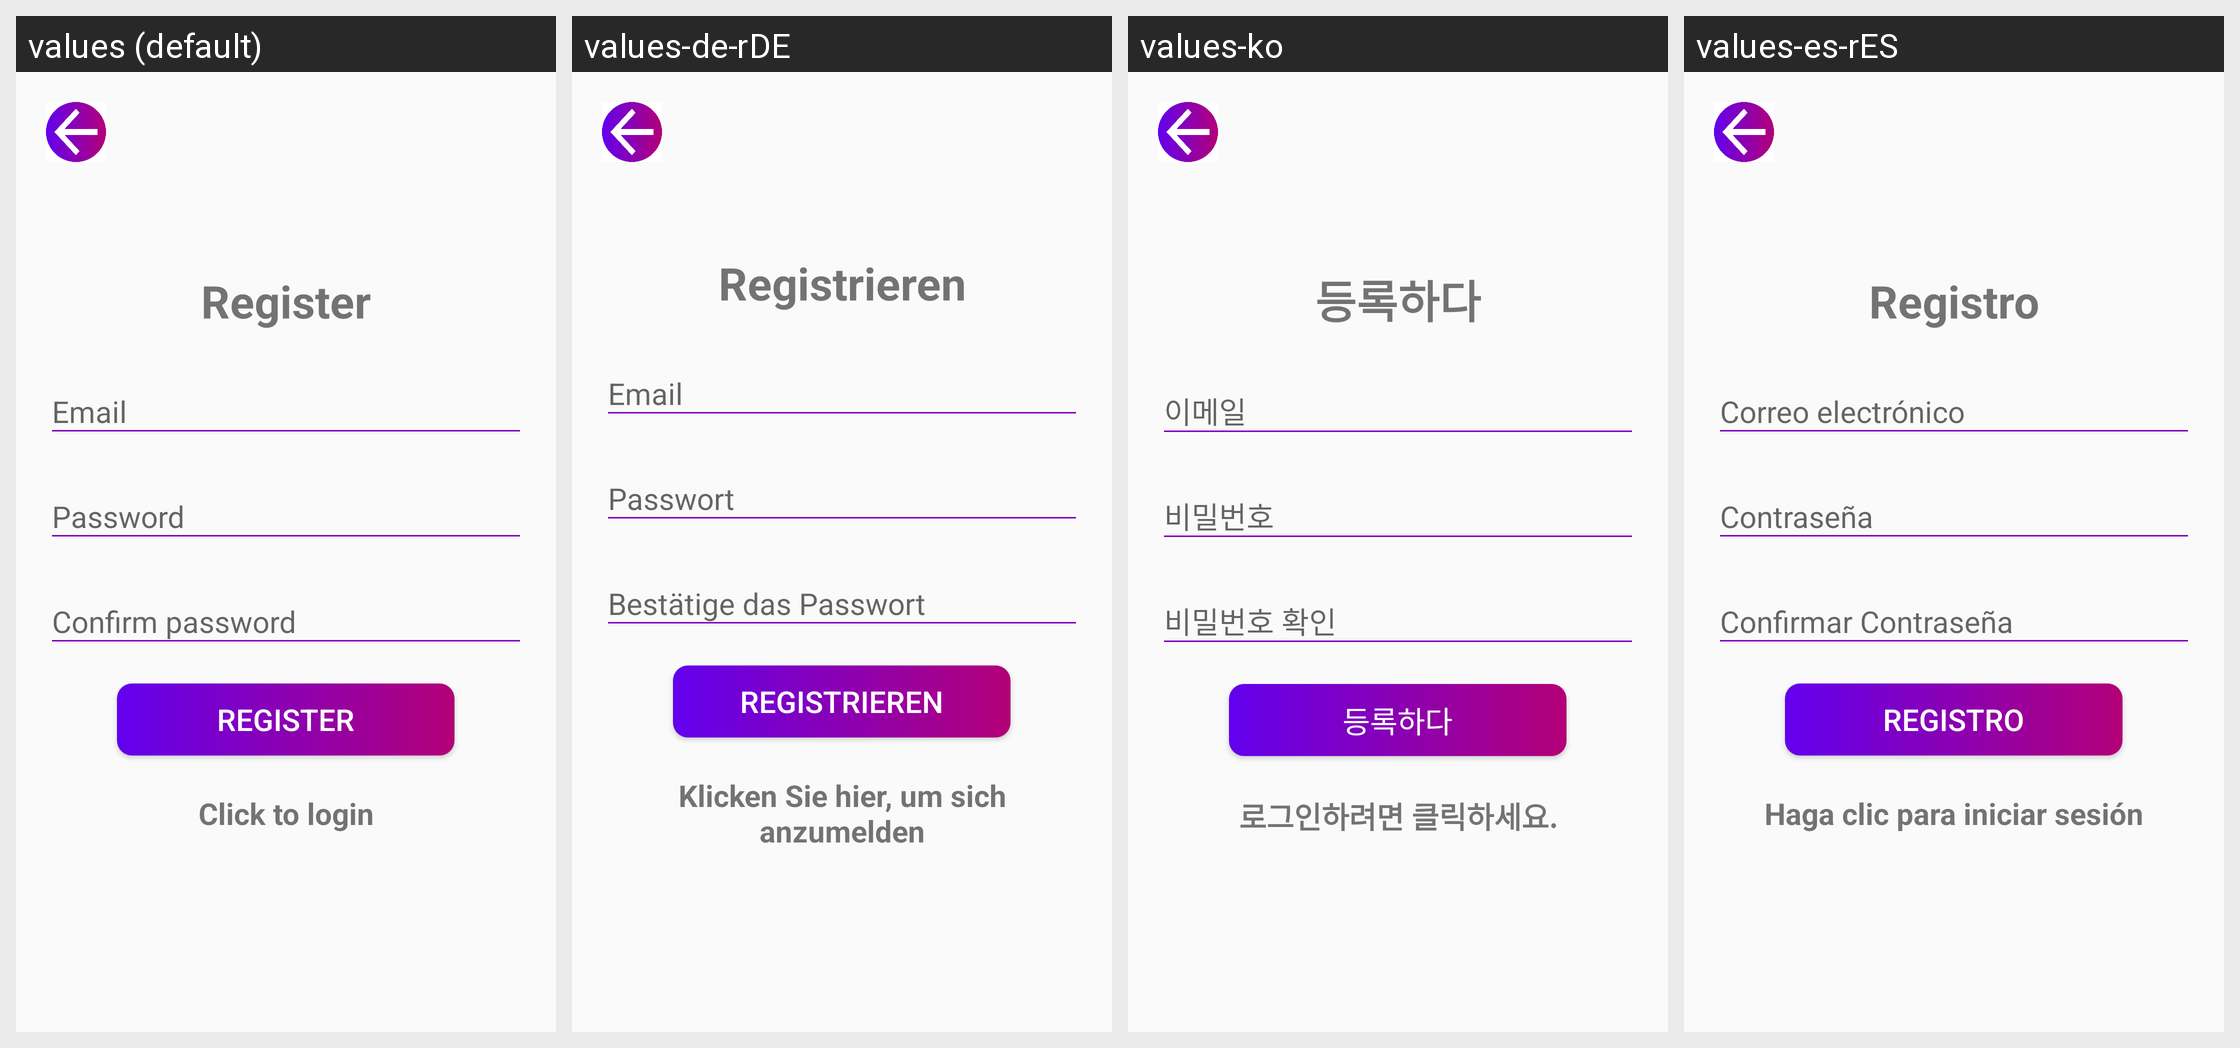

Translations of the strings shown on this Android screen, per locale in the grid:
Android screen res/layout/activity_register.xml rendered under 4 locales, left to right: values (default), values-de-rDE, values-ko, values-es-rES. Device: Nexus 5 (rendered at 1080×1920; each locale shown at half size, 540×960, under a caption strip naming it); theme Theme.Cryptonite.
Other locales in the repository, not shown: values-fr-rFR, values-hi, values-in, values-pt-rBR, values-ru-rRU, values-zh.
Strings drawn on this screen, with the default value and each locale's value (text and hints the layout hard-codes, and strings that could not be matched under every locale, appear in the picture but are not listed):

register
  values: Register
  values-de-rDE: Registrieren
  values-ko: 등록하다
  values-es-rES: Registro

email
  values: Email
  values-de-rDE: Email
  values-ko: 이메일
  values-es-rES: Correo electrónico

password
  values: Password
  values-de-rDE: Passwort
  values-ko: 비밀번호
  values-es-rES: Contraseña

confirm_pwd
  values: Confirm password
  values-de-rDE: Bestätige das Passwort
  values-ko: 비밀번호 확인
  values-es-rES: Confirmar Contraseña

click_to_login
  values: Click to login
  values-de-rDE: Klicken Sie hier, um sich anzumelden
  values-ko: 로그인하려면 클릭하세요.
  values-es-rES: Haga clic para iniciar sesión
